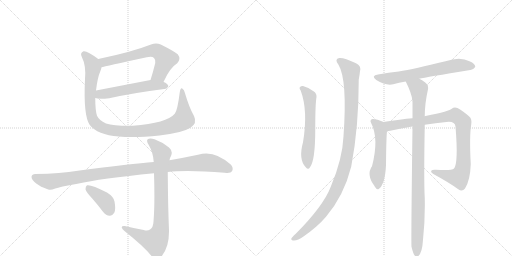
t = 0.00 s
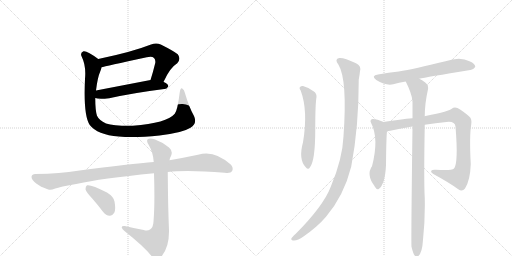
t = 2.09 s
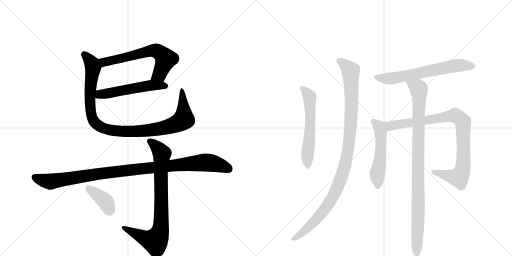
t = 4.18 s
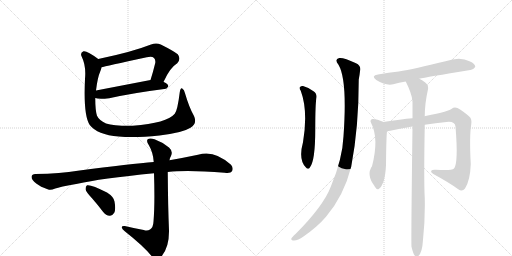
t = 6.27 s
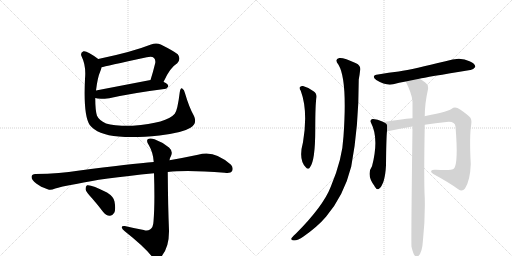
t = 8.36 s
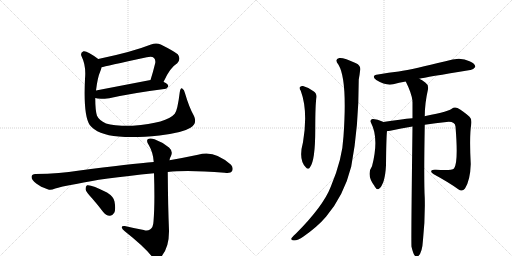
t = 10.45 s

The animated SVG that drew these frames (rendered in a browser with its animation timeline set to each time). Animation: 12 CSS @keyframes rules; one cycle of 10.45 s.

<svg version="1.1" viewBox="0 0 2048 1024" xmlns="http://www.w3.org/2000/svg">
  <g stroke="lightgray" stroke-dasharray="1,1" stroke-width="1" transform="scale(4, 4)">
    <line x1="0" y1="0" x2="256" y2="256"></line>
    <line x1="256" y1="0" x2="0" y2="256"></line>
    <line x1="128" y1="0" x2="128" y2="256"></line>
    <line x1="0" y1="128" x2="256" y2="128"></line>
    <line x1="256" y1="0" x2="512" y2="256"></line>
    <line x1="512" y1="0" x2="256" y2="256"></line>
    <line x1="384" y1="0" x2="384" y2="256"></line>
    <line x1="256" y1="128" x2="512" y2="128"></line>
  </g>
<g transform="scale(1, -1) translate(0, -850)">
   <style type="text/css">
    @keyframes keyframes0 {
      from {
       stroke: black;
       stroke-dashoffset: 637;
       stroke-width: 128;
       }
       67% {
       animation-timing-function: step-end;
       stroke: black;
       stroke-dashoffset: 0;
       stroke-width: 128;
       }
       to {
       stroke: black;
       stroke-width: 1024;
       }
       }
       #make-me-a-hanzi-animation-0 {
         animation: keyframes0 0.768392s both;
         animation-delay: 0.000000s;
         animation-timing-function: linear;
       }
    @keyframes keyframes1 {
      from {
       stroke: black;
       stroke-dashoffset: 537;
       stroke-width: 128;
       }
       64% {
       animation-timing-function: step-end;
       stroke: black;
       stroke-dashoffset: 0;
       stroke-width: 128;
       }
       to {
       stroke: black;
       stroke-width: 1024;
       }
       }
       #make-me-a-hanzi-animation-1 {
         animation: keyframes1 0.687012s both;
         animation-delay: 0.768392s;
         animation-timing-function: linear;
       }
    @keyframes keyframes2 {
      from {
       stroke: black;
       stroke-dashoffset: 1031;
       stroke-width: 128;
       }
       77% {
       animation-timing-function: step-end;
       stroke: black;
       stroke-dashoffset: 0;
       stroke-width: 128;
       }
       to {
       stroke: black;
       stroke-width: 1024;
       }
       }
       #make-me-a-hanzi-animation-2 {
         animation: keyframes2 1.089030s both;
         animation-delay: 1.455404s;
         animation-timing-function: linear;
       }
    @keyframes keyframes3 {
      from {
       stroke: black;
       stroke-dashoffset: 1046;
       stroke-width: 128;
       }
       77% {
       animation-timing-function: step-end;
       stroke: black;
       stroke-dashoffset: 0;
       stroke-width: 128;
       }
       to {
       stroke: black;
       stroke-width: 1024;
       }
       }
       #make-me-a-hanzi-animation-3 {
         animation: keyframes3 1.101237s both;
         animation-delay: 2.544434s;
         animation-timing-function: linear;
       }
    @keyframes keyframes4 {
      from {
       stroke: black;
       stroke-dashoffset: 817;
       stroke-width: 128;
       }
       73% {
       animation-timing-function: step-end;
       stroke: black;
       stroke-dashoffset: 0;
       stroke-width: 128;
       }
       to {
       stroke: black;
       stroke-width: 1024;
       }
       }
       #make-me-a-hanzi-animation-4 {
         animation: keyframes4 0.914876s both;
         animation-delay: 3.645671s;
         animation-timing-function: linear;
       }
    @keyframes keyframes5 {
      from {
       stroke: black;
       stroke-dashoffset: 387;
       stroke-width: 128;
       }
       56% {
       animation-timing-function: step-end;
       stroke: black;
       stroke-dashoffset: 0;
       stroke-width: 128;
       }
       to {
       stroke: black;
       stroke-width: 1024;
       }
       }
       #make-me-a-hanzi-animation-5 {
         animation: keyframes5 0.564941s both;
         animation-delay: 4.560547s;
         animation-timing-function: linear;
       }
    @keyframes keyframes6 {
      from {
       stroke: black;
       stroke-dashoffset: 580;
       stroke-width: 128;
       }
       65% {
       animation-timing-function: step-end;
       stroke: black;
       stroke-dashoffset: 0;
       stroke-width: 128;
       }
       to {
       stroke: black;
       stroke-width: 1024;
       }
       }
       #make-me-a-hanzi-animation-6 {
         animation: keyframes6 0.722005s both;
         animation-delay: 5.125488s;
         animation-timing-function: linear;
       }
    @keyframes keyframes7 {
      from {
       stroke: black;
       stroke-dashoffset: 1060;
       stroke-width: 128;
       }
       78% {
       animation-timing-function: step-end;
       stroke: black;
       stroke-dashoffset: 0;
       stroke-width: 128;
       }
       to {
       stroke: black;
       stroke-width: 1024;
       }
       }
       #make-me-a-hanzi-animation-7 {
         animation: keyframes7 1.112630s both;
         animation-delay: 5.847493s;
         animation-timing-function: linear;
       }
    @keyframes keyframes8 {
      from {
       stroke: black;
       stroke-dashoffset: 645;
       stroke-width: 128;
       }
       68% {
       animation-timing-function: step-end;
       stroke: black;
       stroke-dashoffset: 0;
       stroke-width: 128;
       }
       to {
       stroke: black;
       stroke-width: 1024;
       }
       }
       #make-me-a-hanzi-animation-8 {
         animation: keyframes8 0.774902s both;
         animation-delay: 6.960124s;
         animation-timing-function: linear;
       }
    @keyframes keyframes9 {
      from {
       stroke: black;
       stroke-dashoffset: 532;
       stroke-width: 128;
       }
       63% {
       animation-timing-function: step-end;
       stroke: black;
       stroke-dashoffset: 0;
       stroke-width: 128;
       }
       to {
       stroke: black;
       stroke-width: 1024;
       }
       }
       #make-me-a-hanzi-animation-9 {
         animation: keyframes9 0.682943s both;
         animation-delay: 7.735026s;
         animation-timing-function: linear;
       }
    @keyframes keyframes10 {
      from {
       stroke: black;
       stroke-dashoffset: 914;
       stroke-width: 128;
       }
       75% {
       animation-timing-function: step-end;
       stroke: black;
       stroke-dashoffset: 0;
       stroke-width: 128;
       }
       to {
       stroke: black;
       stroke-width: 1024;
       }
       }
       #make-me-a-hanzi-animation-10 {
         animation: keyframes10 0.993815s both;
         animation-delay: 8.417969s;
         animation-timing-function: linear;
       }
    @keyframes keyframes11 {
      from {
       stroke: black;
       stroke-dashoffset: 967;
       stroke-width: 128;
       }
       76% {
       animation-timing-function: step-end;
       stroke: black;
       stroke-dashoffset: 0;
       stroke-width: 128;
       }
       to {
       stroke: black;
       stroke-width: 1024;
       }
       }
       #make-me-a-hanzi-animation-11 {
         animation: keyframes11 1.036947s both;
         animation-delay: 9.411784s;
         animation-timing-function: linear;
       }
</style>
<path d="M 654 522 Q 679 579 709 597 Q 725 615 711 633 Q 695 646 643 672 Q 625 681 604 672 Q 528 642 393 614 C 364 608 377 574 406 581 Q 419 585 587 621 Q 608 627 616 618 Q 623 611 621 598 Q 612 561 602 530 C 593 501 641 495 654 522 Z" fill="lightgray"></path> 
<path d="M 381 458 Q 394 452 437 457 Q 531 478 657 494 Q 666 493 673 504 Q 674 514 655 522 L 654 522 L 602 530 L 384 488 C 355 482 352 466 381 458 Z" fill="lightgray"></path> 
<path d="M 776 386 Q 757 419 740 477 Q 737 492 729 496 Q 722 500 719 481 Q 710 408 699 395 Q 668 358 531 347 Q 456 346 424 356 Q 396 369 388 387 Q 381 409 381 458 L 384 488 Q 390 540 402 567 Q 405 574 406 581 C 412 600 412 600 393 614 Q 348 648 334 645 Q 319 639 327 623 Q 345 587 340 534 Q 333 387 359 350 Q 389 311 475 304 Q 539 298 638 308 Q 728 318 762 339 Q 790 357 776 386 Z" fill="lightgray"></path> 
<path d="M 671 162 Q 749 171 899 159 Q 923 156 928 165 Q 935 178 924 191 Q 857 252 792 231 Q 735 219 678 209 L 615 202 Q 528 195 311 167 Q 244 155 141 154 Q 128 154 126 143 Q 126 130 145 116 Q 161 103 193 92 Q 203 88 221 96 Q 237 102 310 115 Q 401 136 616 157 L 671 162 Z" fill="lightgray"></path> 
<path d="M 575 -70 Q 536 -63 499 -54 Q 486 -53 487 -60 Q 488 -67 499 -75 Q 580 -139 610 -179 Q 625 -195 641 -181 Q 677 -144 676 -72 Q 672 22 671 162 L 678 209 Q 679 219 684 226 Q 693 245 676 260 Q 649 282 618 293 Q 599 300 591 293 Q 584 286 595 270 Q 613 239 615 202 L 616 157 Q 620 33 614 -36 Q 613 -60 600 -68 Q 590 -75 575 -70 Z" fill="lightgray"></path> 
<path d="M 368 57 Q 390 32 412 3 Q 424 -12 439 -13 Q 449 -14 457 -1 Q 464 12 458 44 Q 455 63 428 80 Q 364 113 348 109 Q 342 106 342 93 Q 345 81 368 57 Z" fill="lightgray"></path> 
<path d="M 1203 487 Q 1233 406 1212 281 Q 1193 212 1223 181 Q 1233 169 1240 181 Q 1261 208 1261 331 Q 1261 436 1266 462 Q 1267 477 1254 485 Q 1235 500 1212 506 Q 1205 507 1199 501 Q 1196 497 1203 487 Z" fill="lightgray"></path> 
<path d="M 1354 591 Q 1390 531 1374 305 Q 1370 214 1323 103 Q 1293 25 1183 -85 Q 1168 -98 1165 -105 Q 1164 -112 1176 -112 Q 1192 -112 1214 -96 Q 1271 -56 1304 -17 Q 1376 68 1405 184 Q 1435 340 1435 532 Q 1439 554 1440 565 Q 1446 587 1424 597 Q 1373 621 1357 618 Q 1336 614 1354 591 Z" fill="lightgray"></path> 
<path d="M 1677 535 Q 1702 541 1881 570 Q 1891 569 1901 582 Q 1902 595 1878 605 Q 1841 626 1782 605 Q 1656 574 1595 564 Q 1555 560 1512 552 Q 1482 548 1505 530 Q 1544 506 1573 513 Q 1595 519 1623 524 L 1677 535 Z" fill="lightgray"></path> 
<path d="M 1533 362 Q 1533 363 1532 363 Q 1507 375 1490 374 Q 1478 370 1484 359 Q 1517 296 1488 185 Q 1464 151 1498 106 Q 1498 105 1501 101 Q 1507 89 1516 95 Q 1540 113 1544 189 Q 1545 298 1548 326 C 1550 353 1550 353 1533 362 Z" fill="lightgray"></path> 
<path d="M 1699 351 Q 1742 358 1786 362 Q 1819 366 1822 344 Q 1834 197 1816 176 Q 1807 167 1744 171 Q 1728 172 1725 167 Q 1722 161 1735 153 Q 1796 120 1833 93 Q 1849 81 1860 96 Q 1881 129 1883 194 Q 1877 306 1885 353 Q 1888 374 1878 383 Q 1850 408 1830 418 Q 1817 424 1807 415 Q 1801 406 1702 386 Q 1699 386 1699 385 L 1650 377 Q 1605 373 1533 362 C 1503 358 1518 322 1548 326 Q 1554 326 1561 327 Q 1604 337 1650 344 L 1699 351 Z" fill="lightgray"></path> 
<path d="M 1646 -137 Q 1652 -162 1658 -171 Q 1664 -178 1671 -176 Q 1689 -164 1692 -109 Q 1701 -25 1699 58 Q 1695 122 1699 351 L 1699 385 Q 1699 436 1712 493 Q 1715 511 1701 520 Q 1688 530 1677 535 C 1651 550 1610 551 1623 524 Q 1647 476 1650 446 Q 1649 445 1650 441 L 1650 377 L 1650 344 Q 1644 -118 1646 -137 Z" fill="lightgray"></path> 
      <clipPath id="make-me-a-hanzi-clip-0">
      <path d="M 654 522 Q 679 579 709 597 Q 725 615 711 633 Q 695 646 643 672 Q 625 681 604 672 Q 528 642 393 614 C 364 608 377 574 406 581 Q 419 585 587 621 Q 608 627 616 618 Q 623 611 621 598 Q 612 561 602 530 C 593 501 641 495 654 522 Z" fill="lightgray"></path>
      </clipPath>
      <path clip-path="url(#make-me-a-hanzi-clip-0)" d="M 406 587 L 425 604 L 607 648 L 628 646 L 663 614 L 637 552 L 609 535 " fill="none" id="make-me-a-hanzi-animation-0" stroke-dasharray="509 1018" stroke-linecap="round"></path>

      <clipPath id="make-me-a-hanzi-clip-1">
      <path d="M 381 458 Q 394 452 437 457 Q 531 478 657 494 Q 666 493 673 504 Q 674 514 655 522 L 654 522 L 602 530 L 384 488 C 355 482 352 466 381 458 Z" fill="lightgray"></path>
      </clipPath>
      <path clip-path="url(#make-me-a-hanzi-clip-1)" d="M 387 465 L 401 473 L 582 506 L 663 506 " fill="none" id="make-me-a-hanzi-animation-1" stroke-dasharray="409 818" stroke-linecap="round"></path>

      <clipPath id="make-me-a-hanzi-clip-2">
      <path d="M 776 386 Q 757 419 740 477 Q 737 492 729 496 Q 722 500 719 481 Q 710 408 699 395 Q 668 358 531 347 Q 456 346 424 356 Q 396 369 388 387 Q 381 409 381 458 L 384 488 Q 390 540 402 567 Q 405 574 406 581 C 412 600 412 600 393 614 Q 348 648 334 645 Q 319 639 327 623 Q 345 587 340 534 Q 333 387 359 350 Q 389 311 475 304 Q 539 298 638 308 Q 728 318 762 339 Q 790 357 776 386 Z" fill="lightgray"></path>
      </clipPath>
      <path clip-path="url(#make-me-a-hanzi-clip-2)" d="M 337 633 L 371 586 L 359 458 L 369 377 L 379 360 L 417 335 L 507 324 L 577 327 L 666 341 L 712 357 L 735 377 L 728 488 " fill="none" id="make-me-a-hanzi-animation-2" stroke-dasharray="903 1806" stroke-linecap="round"></path>

      <clipPath id="make-me-a-hanzi-clip-3">
      <path d="M 671 162 Q 749 171 899 159 Q 923 156 928 165 Q 935 178 924 191 Q 857 252 792 231 Q 735 219 678 209 L 615 202 Q 528 195 311 167 Q 244 155 141 154 Q 128 154 126 143 Q 126 130 145 116 Q 161 103 193 92 Q 203 88 221 96 Q 237 102 310 115 Q 401 136 616 157 L 671 162 Z" fill="lightgray"></path>
      </clipPath>
      <path clip-path="url(#make-me-a-hanzi-clip-3)" d="M 138 141 L 202 123 L 441 161 L 808 200 L 859 196 L 916 174 " fill="none" id="make-me-a-hanzi-animation-3" stroke-dasharray="918 1836" stroke-linecap="round"></path>

      <clipPath id="make-me-a-hanzi-clip-4">
      <path d="M 575 -70 Q 536 -63 499 -54 Q 486 -53 487 -60 Q 488 -67 499 -75 Q 580 -139 610 -179 Q 625 -195 641 -181 Q 677 -144 676 -72 Q 672 22 671 162 L 678 209 Q 679 219 684 226 Q 693 245 676 260 Q 649 282 618 293 Q 599 300 591 293 Q 584 286 595 270 Q 613 239 615 202 L 616 157 Q 620 33 614 -36 Q 613 -60 600 -68 Q 590 -75 575 -70 Z" fill="lightgray"></path>
      </clipPath>
      <path clip-path="url(#make-me-a-hanzi-clip-4)" d="M 599 286 L 626 264 L 647 236 L 645 -40 L 639 -80 L 628 -106 L 617 -114 L 583 -104 L 495 -61 " fill="none" id="make-me-a-hanzi-animation-4" stroke-dasharray="689 1378" stroke-linecap="round"></path>

      <clipPath id="make-me-a-hanzi-clip-5">
      <path d="M 368 57 Q 390 32 412 3 Q 424 -12 439 -13 Q 449 -14 457 -1 Q 464 12 458 44 Q 455 63 428 80 Q 364 113 348 109 Q 342 106 342 93 Q 345 81 368 57 Z" fill="lightgray"></path>
      </clipPath>
      <path clip-path="url(#make-me-a-hanzi-clip-5)" d="M 352 101 L 417 49 L 439 7 " fill="none" id="make-me-a-hanzi-animation-5" stroke-dasharray="259 518" stroke-linecap="round"></path>

      <clipPath id="make-me-a-hanzi-clip-6">
      <path d="M 1203 487 Q 1233 406 1212 281 Q 1193 212 1223 181 Q 1233 169 1240 181 Q 1261 208 1261 331 Q 1261 436 1266 462 Q 1267 477 1254 485 Q 1235 500 1212 506 Q 1205 507 1199 501 Q 1196 497 1203 487 Z" fill="lightgray"></path>
      </clipPath>
      <path clip-path="url(#make-me-a-hanzi-clip-6)" d="M 1208 496 L 1226 481 L 1239 454 L 1241 319 L 1229 224 L 1232 184 " fill="none" id="make-me-a-hanzi-animation-6" stroke-dasharray="452 904" stroke-linecap="round"></path>

      <clipPath id="make-me-a-hanzi-clip-7">
      <path d="M 1354 591 Q 1390 531 1374 305 Q 1370 214 1323 103 Q 1293 25 1183 -85 Q 1168 -98 1165 -105 Q 1164 -112 1176 -112 Q 1192 -112 1214 -96 Q 1271 -56 1304 -17 Q 1376 68 1405 184 Q 1435 340 1435 532 Q 1439 554 1440 565 Q 1446 587 1424 597 Q 1373 621 1357 618 Q 1336 614 1354 591 Z" fill="lightgray"></path>
      </clipPath>
      <path clip-path="url(#make-me-a-hanzi-clip-7)" d="M 1359 604 L 1387 584 L 1404 556 L 1405 391 L 1397 282 L 1385 210 L 1366 140 L 1316 37 L 1275 -17 L 1225 -68 L 1173 -104 " fill="none" id="make-me-a-hanzi-animation-7" stroke-dasharray="932 1864" stroke-linecap="round"></path>

      <clipPath id="make-me-a-hanzi-clip-8">
      <path d="M 1677 535 Q 1702 541 1881 570 Q 1891 569 1901 582 Q 1902 595 1878 605 Q 1841 626 1782 605 Q 1656 574 1595 564 Q 1555 560 1512 552 Q 1482 548 1505 530 Q 1544 506 1573 513 Q 1595 519 1623 524 L 1677 535 Z" fill="lightgray"></path>
      </clipPath>
      <path clip-path="url(#make-me-a-hanzi-clip-8)" d="M 1507 542 L 1556 535 L 1824 588 L 1890 584 " fill="none" id="make-me-a-hanzi-animation-8" stroke-dasharray="517 1034" stroke-linecap="round"></path>

      <clipPath id="make-me-a-hanzi-clip-9">
      <path d="M 1533 362 Q 1533 363 1532 363 Q 1507 375 1490 374 Q 1478 370 1484 359 Q 1517 296 1488 185 Q 1464 151 1498 106 Q 1498 105 1501 101 Q 1507 89 1516 95 Q 1540 113 1544 189 Q 1545 298 1548 326 C 1550 353 1550 353 1533 362 Z" fill="lightgray"></path>
      </clipPath>
      <path clip-path="url(#make-me-a-hanzi-clip-9)" d="M 1491 365 L 1515 346 L 1523 323 L 1522 223 L 1509 152 L 1510 103 " fill="none" id="make-me-a-hanzi-animation-9" stroke-dasharray="404 808" stroke-linecap="round"></path>

      <clipPath id="make-me-a-hanzi-clip-10">
      <path d="M 1699 351 Q 1742 358 1786 362 Q 1819 366 1822 344 Q 1834 197 1816 176 Q 1807 167 1744 171 Q 1728 172 1725 167 Q 1722 161 1735 153 Q 1796 120 1833 93 Q 1849 81 1860 96 Q 1881 129 1883 194 Q 1877 306 1885 353 Q 1888 374 1878 383 Q 1850 408 1830 418 Q 1817 424 1807 415 Q 1801 406 1702 386 Q 1699 386 1699 385 L 1650 377 Q 1605 373 1533 362 C 1503 358 1518 322 1548 326 Q 1554 326 1561 327 Q 1604 337 1650 344 L 1699 351 Z" fill="lightgray"></path>
      </clipPath>
      <path clip-path="url(#make-me-a-hanzi-clip-10)" d="M 1542 359 L 1564 347 L 1810 387 L 1830 384 L 1840 376 L 1853 353 L 1855 204 L 1840 146 L 1835 141 L 1811 143 L 1730 165 " fill="none" id="make-me-a-hanzi-animation-10" stroke-dasharray="786 1572" stroke-linecap="round"></path>

      <clipPath id="make-me-a-hanzi-clip-11">
      <path d="M 1646 -137 Q 1652 -162 1658 -171 Q 1664 -178 1671 -176 Q 1689 -164 1692 -109 Q 1701 -25 1699 58 Q 1695 122 1699 351 L 1699 385 Q 1699 436 1712 493 Q 1715 511 1701 520 Q 1688 530 1677 535 C 1651 550 1610 551 1623 524 Q 1647 476 1650 446 Q 1649 445 1650 441 L 1650 377 L 1650 344 Q 1644 -118 1646 -137 Z" fill="lightgray"></path>
      </clipPath>
      <path clip-path="url(#make-me-a-hanzi-clip-11)" d="M 1631 518 L 1675 496 L 1677 474 L 1667 -166 " fill="none" id="make-me-a-hanzi-animation-11" stroke-dasharray="839 1678" stroke-linecap="round"></path>

</g>
</svg>
